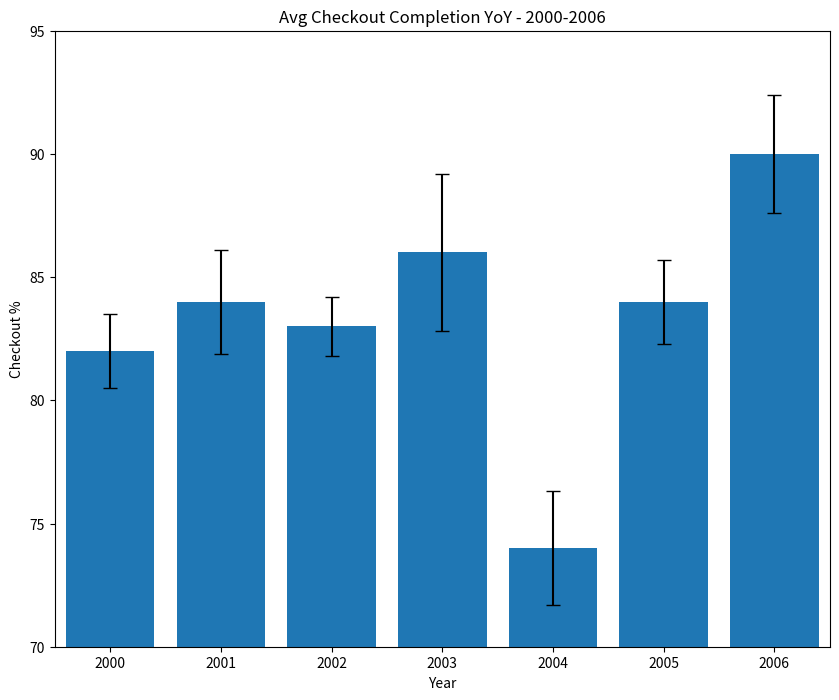

Here is the Python script that generated this plot:
import matplotlib.pyplot as plt

past_years_averages = [82, 84, 83, 86, 74, 84, 90]
years = [2000, 2001, 2002, 2003, 2004, 2005, 2006]
error = [1.5, 2.1, 1.2, 3.2, 2.3, 1.7, 2.4]

plt.figure(figsize=(10,8))
plt.bar(range(len(past_years_averages)), past_years_averages, yerr = error, capsize=5)
plt.axis([-0.5, 6.5, 70, 95])

ax = plt.subplot()
ax.set_xticks(range(len(years)))
ax.set_xticklabels(years)

plt.title('Avg Checkout Completion YoY - 2000-2006')
plt.ylabel('Checkout %')
plt.xlabel('Year')

plt.savefig('my_bar_chart.png')
plt.show()
